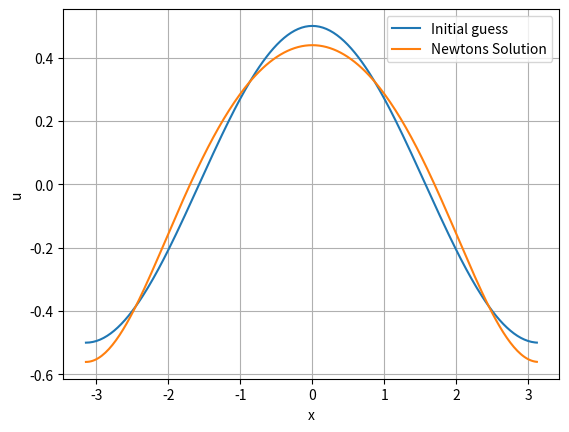

This chart was generated by the following Python code:
import numpy as np
import matplotlib.pyplot as plt


# Hilbert Transform
def hilbert(u, k):
    sgn = np.sign(k)
    sgn[0] = 0
    u_hat = np.fft.fft(u)
    return np.fft.ifft(-1j * sgn * u_hat).real


# Derivative of u
def spatial_derivatives(u, k):
    """Compute the derivatives int the Fourier space."""
    u_hat = np.fft.fft(u)
    ux = np.fft.ifft(1j * k * u_hat).real
    uxx = np.fft.ifft(-k**2 * u_hat).real
    return np.array(ux), np.array(uxx)


# Find f(u): [-cH(u_x) - u_xx + H(u*u_x), u(0) - u(-L) + H]
def f(u, c, H, k):
    N = len(u)
    ux, uxx = spatial_derivatives(u, k)
    H_ux = hilbert(ux, k)
    H_uux = hilbert(u * ux, k)
    f = (-c * H_ux) - uxx + H_uux
    mid = N//2
    eq2 = u[mid] - u[0] - H
    return np.append(f, eq2)


# Jacobian
def jacobian(u, c, k, H, func):
    delta = 1e-8
    N = len(u)
    f0 = func(u, c, H, k)
    J = np.empty((N + 1, N + 1))

    for i in range(N):
        du = np.zeros(N)
        du[i] = delta
        J[:, i] = (func(u + du, c, H, k) - f0) / delta

    J[:, -1] = (func(u, c + delta, H, k) - f0) / delta

    return J


def newton(H, *, N=256, L=np.pi, tol=1e-12, n=30):
    dx = 2*L / N
    x = np.arange(-L, L, dx)
    k = np.fft.fftfreq(N, d=dx) * 2*np.pi

    # initial guess
    u = H/2 * np.cos(x)
    c = 1.0

    # Newton iteration
    for _ in range(n):
        res = f(u, c, H, k)
        if np.linalg.norm(res, np.inf) < tol:
            break

        delta = np.linalg.solve(jacobian(u, c, k, H, f), -res)
        u += delta[:-1]
        c += delta[-1]

    plt.plot(x, H/2 * np.cos(x), label='Initial guess')
    plt.plot(x, u, label='Newtons Solution')
    plt.xlabel('x')
    plt.ylabel('u')
    plt.grid(True)
    plt.legend()
    plt.show()


H = 1
newton(H)
